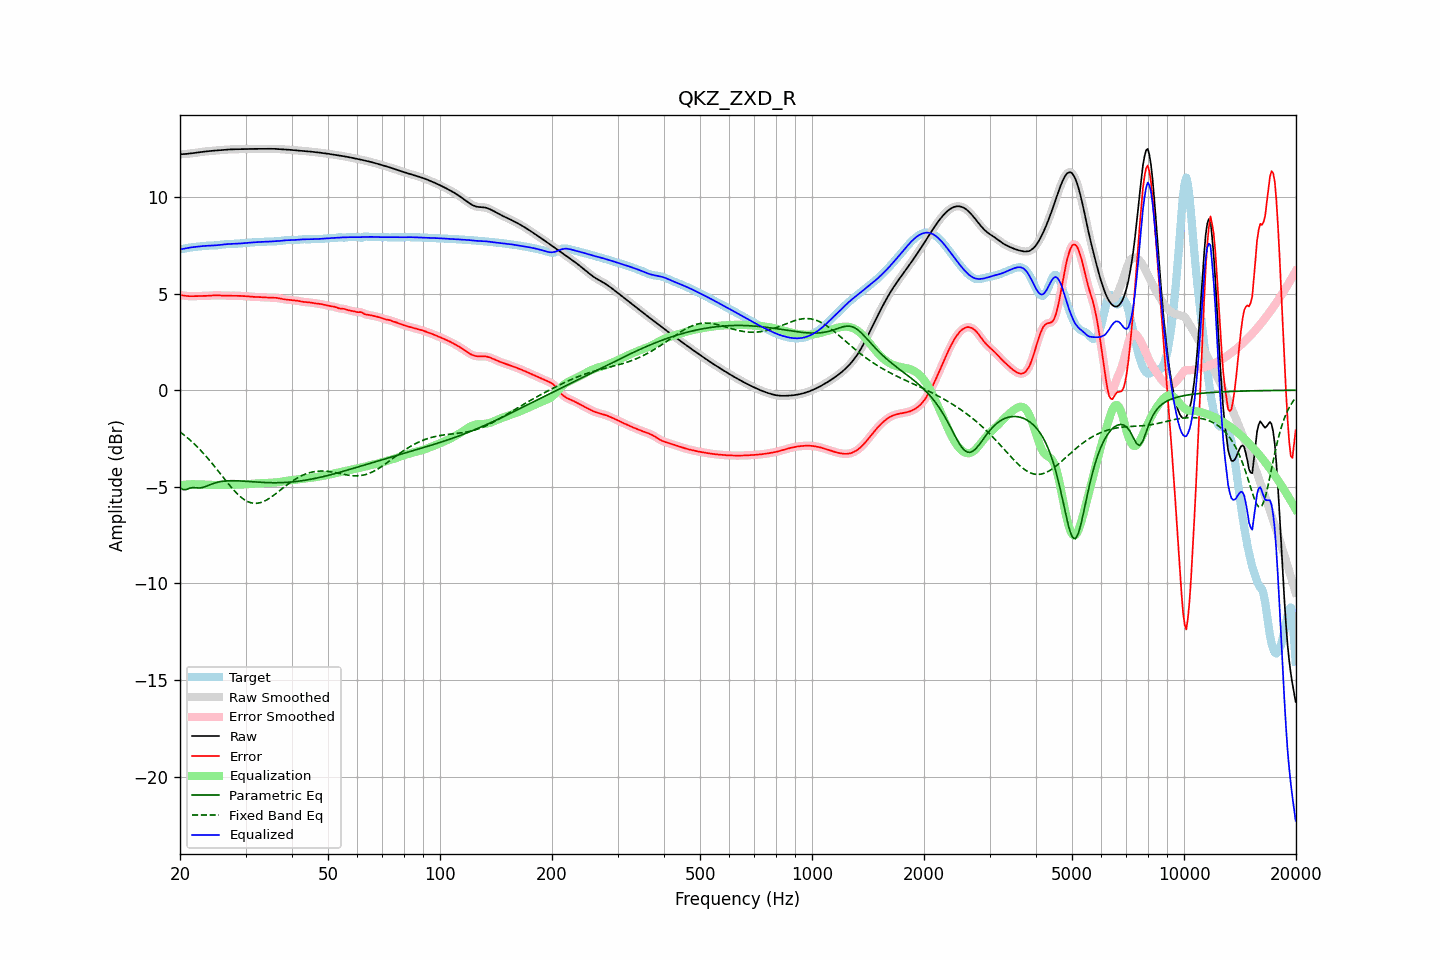

Values plotted in this chart, from the file beside it:
frequency, raw, error, smoothed, error_smoothed, equalization, parametric_eq, fixed_band_eq, equalized_raw, equalized_smoothed, target
20.00, 12.21, 4.93, 12.21, 4.93, -4.92, -5.04, -2.16, 7.29, 7.29, 7.29
20.20, 12.22, 4.92, 12.22, 4.91, -4.91, -5.10, -2.22, 7.30, 7.30, 7.30
20.40, 12.22, 4.90, 12.22, 4.90, -4.90, -5.15, -2.28, 7.32, 7.32, 7.32
20.61, 12.22, 4.89, 12.23, 4.89, -4.89, -5.15, -2.35, 7.33, 7.33, 7.33
20.81, 12.23, 4.88, 12.23, 4.88, -4.88, -5.14, -2.42, 7.35, 7.35, 7.35
21.02, 12.24, 4.87, 12.24, 4.87, -4.88, -5.11, -2.49, 7.37, 7.37, 7.37
21.23, 12.25, 4.87, 12.25, 4.87, -4.87, -5.07, -2.56, 7.38, 7.38, 7.39
21.44, 12.26, 4.87, 12.26, 4.87, -4.87, -5.06, -2.64, 7.39, 7.39, 7.40
21.66, 12.27, 4.87, 12.27, 4.87, -4.87, -5.04, -2.71, 7.41, 7.41, 7.41
21.87, 12.28, 4.87, 12.28, 4.87, -4.87, -5.05, -2.79, 7.41, 7.42, 7.41
22.09, 12.29, 4.87, 12.29, 4.87, -4.87, -5.05, -2.87, 7.42, 7.42, 7.42
22.31, 12.31, 4.88, 12.31, 4.88, -4.87, -5.06, -2.95, 7.43, 7.43, 7.43
22.54, 12.32, 4.88, 12.32, 4.88, -4.87, -5.06, -3.04, 7.44, 7.44, 7.44
22.76, 12.33, 4.88, 12.33, 4.88, -4.88, -5.05, -3.13, 7.45, 7.45, 7.45
22.99, 12.34, 4.88, 12.34, 4.88, -4.88, -5.04, -3.21, 7.46, 7.46, 7.46
23.22, 12.35, 4.88, 12.35, 4.88, -4.88, -5.01, -3.31, 7.47, 7.47, 7.47
23.45, 12.36, 4.88, 12.36, 4.88, -4.89, -4.98, -3.40, 7.47, 7.47, 7.48
23.69, 12.37, 4.89, 12.37, 4.89, -4.89, -4.95, -3.50, 7.48, 7.48, 7.48
23.92, 12.38, 4.89, 12.38, 4.89, -4.90, -4.92, -3.59, 7.48, 7.48, 7.49
24.16, 12.39, 4.90, 12.39, 4.90, -4.90, -4.88, -3.69, 7.49, 7.49, 7.49
24.40, 12.39, 4.91, 12.39, 4.91, -4.90, -4.85, -3.79, 7.49, 7.49, 7.49
24.65, 12.40, 4.91, 12.40, 4.91, -4.91, -4.82, -3.89, 7.49, 7.49, 7.49
24.89, 12.41, 4.91, 12.41, 4.91, -4.91, -4.80, -4.00, 7.50, 7.50, 7.49
25.14, 12.41, 4.91, 12.41, 4.91, -4.91, -4.77, -4.10, 7.51, 7.51, 7.50
25.39, 12.42, 4.91, 12.42, 4.91, -4.91, -4.75, -4.21, 7.51, 7.51, 7.51
25.65, 12.43, 4.90, 12.43, 4.90, -4.90, -4.74, -4.31, 7.52, 7.52, 7.52
25.91, 12.44, 4.90, 12.44, 4.90, -4.90, -4.72, -4.42, 7.53, 7.53, 7.54
26.16, 12.44, 4.89, 12.44, 4.90, -4.90, -4.71, -4.52, 7.54, 7.54, 7.55
26.43, 12.45, 4.89, 12.45, 4.89, -4.90, -4.70, -4.63, 7.55, 7.55, 7.56
26.69, 12.45, 4.89, 12.45, 4.89, -4.89, -4.69, -4.73, 7.56, 7.56, 7.56
26.96, 12.46, 4.89, 12.46, 4.89, -4.89, -4.69, -4.84, 7.57, 7.57, 7.57
27.23, 12.46, 4.89, 12.46, 4.89, -4.89, -4.69, -4.94, 7.57, 7.57, 7.57
27.50, 12.47, 4.90, 12.47, 4.89, -4.89, -4.68, -5.03, 7.57, 7.57, 7.57
27.77, 12.47, 4.90, 12.47, 4.90, -4.89, -4.69, -5.13, 7.58, 7.58, 7.58
28.05, 12.47, 4.89, 12.47, 4.89, -4.89, -4.69, -5.22, 7.58, 7.58, 7.58
28.33, 12.48, 4.89, 12.48, 4.89, -4.89, -4.69, -5.31, 7.58, 7.58, 7.58
28.62, 12.48, 4.89, 12.48, 4.89, -4.89, -4.69, -5.39, 7.59, 7.59, 7.59
28.90, 12.48, 4.88, 12.48, 4.88, -4.89, -4.70, -5.47, 7.59, 7.59, 7.59
29.19, 12.48, 4.88, 12.48, 4.88, -4.88, -4.70, -5.54, 7.60, 7.60, 7.60
29.48, 12.48, 4.88, 12.48, 4.88, -4.88, -4.71, -5.61, 7.61, 7.61, 7.61
29.78, 12.49, 4.87, 12.49, 4.87, -4.87, -4.71, -5.67, 7.62, 7.62, 7.62
30.08, 12.49, 4.87, 12.49, 4.87, -4.86, -4.72, -5.72, 7.63, 7.63, 7.62
30.38, 12.49, 4.86, 12.49, 4.86, -4.86, -4.72, -5.76, 7.63, 7.63, 7.63
30.68, 12.49, 4.85, 12.49, 4.85, -4.85, -4.73, -5.79, 7.64, 7.64, 7.64
30.99, 12.49, 4.84, 12.49, 4.84, -4.85, -4.74, -5.82, 7.65, 7.65, 7.65
31.30, 12.49, 4.84, 12.49, 4.84, -4.84, -4.74, -5.84, 7.65, 7.65, 7.66
31.61, 12.49, 4.83, 12.49, 4.83, -4.84, -4.75, -5.86, 7.66, 7.66, 7.66
31.93, 12.49, 4.83, 12.49, 4.83, -4.83, -4.75, -5.86, 7.66, 7.66, 7.67
32.24, 12.49, 4.83, 12.49, 4.83, -4.83, -4.76, -5.85, 7.67, 7.67, 7.67
32.57, 12.50, 4.83, 12.50, 4.83, -4.82, -4.77, -5.84, 7.67, 7.67, 7.67
32.89, 12.50, 4.83, 12.50, 4.82, -4.82, -4.77, -5.82, 7.68, 7.68, 7.67
33.22, 12.50, 4.82, 12.50, 4.82, -4.82, -4.77, -5.79, 7.68, 7.68, 7.68
33.55, 12.50, 4.81, 12.50, 4.81, -4.81, -4.78, -5.76, 7.68, 7.68, 7.68
33.89, 12.49, 4.80, 12.50, 4.80, -4.81, -4.78, -5.72, 7.69, 7.69, 7.69
34.23, 12.50, 4.80, 12.50, 4.80, -4.81, -4.79, -5.68, 7.69, 7.69, 7.70
34.57, 12.50, 4.80, 12.50, 4.80, -4.80, -4.79, -5.63, 7.69, 7.69, 7.70
34.92, 12.50, 4.80, 12.50, 4.80, -4.80, -4.79, -5.57, 7.70, 7.70, 7.70
35.27, 12.50, 4.80, 12.50, 4.80, -4.80, -4.79, -5.52, 7.70, 7.70, 7.70
35.62, 12.50, 4.80, 12.50, 4.80, -4.79, -4.79, -5.46, 7.71, 7.71, 7.70
35.97, 12.49, 4.79, 12.49, 4.79, -4.78, -4.79, -5.39, 7.71, 7.71, 7.70
... 635 more rows
